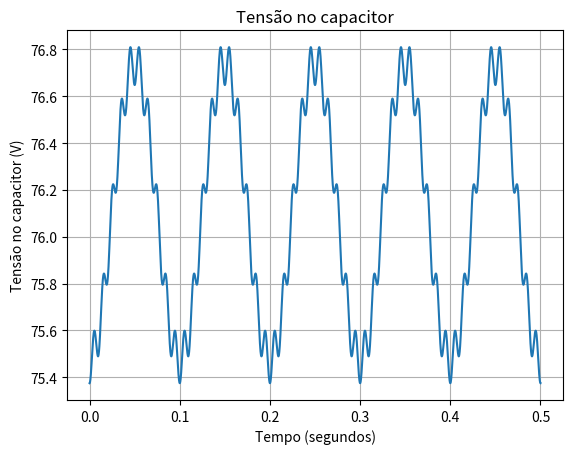

This chart was generated by the following Python code:
import matplotlib.pyplot as plt
import numpy as np
from numpy import linalg, pi
 
"""
This code have as objective the transient analysis of a linear circuit with
two tones source.To calculate the transient analysis, it is necessary to 
provide the initialconditions in the components of circuits and also the 
equations of circuit.The simulation depends on previous conditions in each
new interation.
"""

#ICs

C = 1
I1 = 60
I2 = 40
f1 = 100
f2 = 10
deltat = 1/(100 * f1)
tf = 5*(1/f2)
vc0 = 75.37465712

#The matrix from the mesh analysis in circuit

i_saux = I1*np.sin(2*pi*f1*0) + I2*np.sin(2*pi*f2*0) #current in t0, to use in interations in
print (i_saux)
t_sim = np.arange(deltat, tf+deltat, deltat) #time vector to simulation, without t0
t_plot = np.arange(0, tf+deltat, deltat)  #vector to plot in each time of simulation

result_vc = [] #vector to storage the voltage at capacitor
result_ic = [] #vector to storage the current at capacitor
result_is = [] #vector to storage the current at source

#storage the parameters of cicuits at t0
result_vc.append (vc0)
result_ic.append (i_saux)
result_is.append (i_saux)

for t in t_sim:

        i_s = I1*np.sin(2*pi*f1*t) + I2*np.sin(2*pi*f2*t)#voltage in source in actual time      
        #system of mesh analysis to solve in actual time         
        vc = vc0 + (deltat/C)*((i_s + i_saux)/2)
        
        result_vc.append (vc)
        vc0 = vc
        
        i_saux = i_s
        #print (i_s)

#plot transient analysis
plt.plot (t_plot, result_vc)
plt.title ('Tensão no capacitor')
plt.ylabel ('Tensão no capacitor (V)')
plt.xlabel ('Tempo (segundos)')
plt.grid()
plt.show ()

""""
plt.plot (t_plot, result_ic)
plt.title ('Corrente no capacitor')
plt.ylabel ('Corrente no capacitor (A)')
plt.xlabel ('Tempo (segundos)')
plt.grid()
plt.show ()

plt.plot (t_plot, result_is)
plt.title ('Tensão da fonte')
plt.ylabel ('Tensão (V)')
plt.xlabel ('Tempo (segundos)')
plt.grid()
plt.show ()
"""
